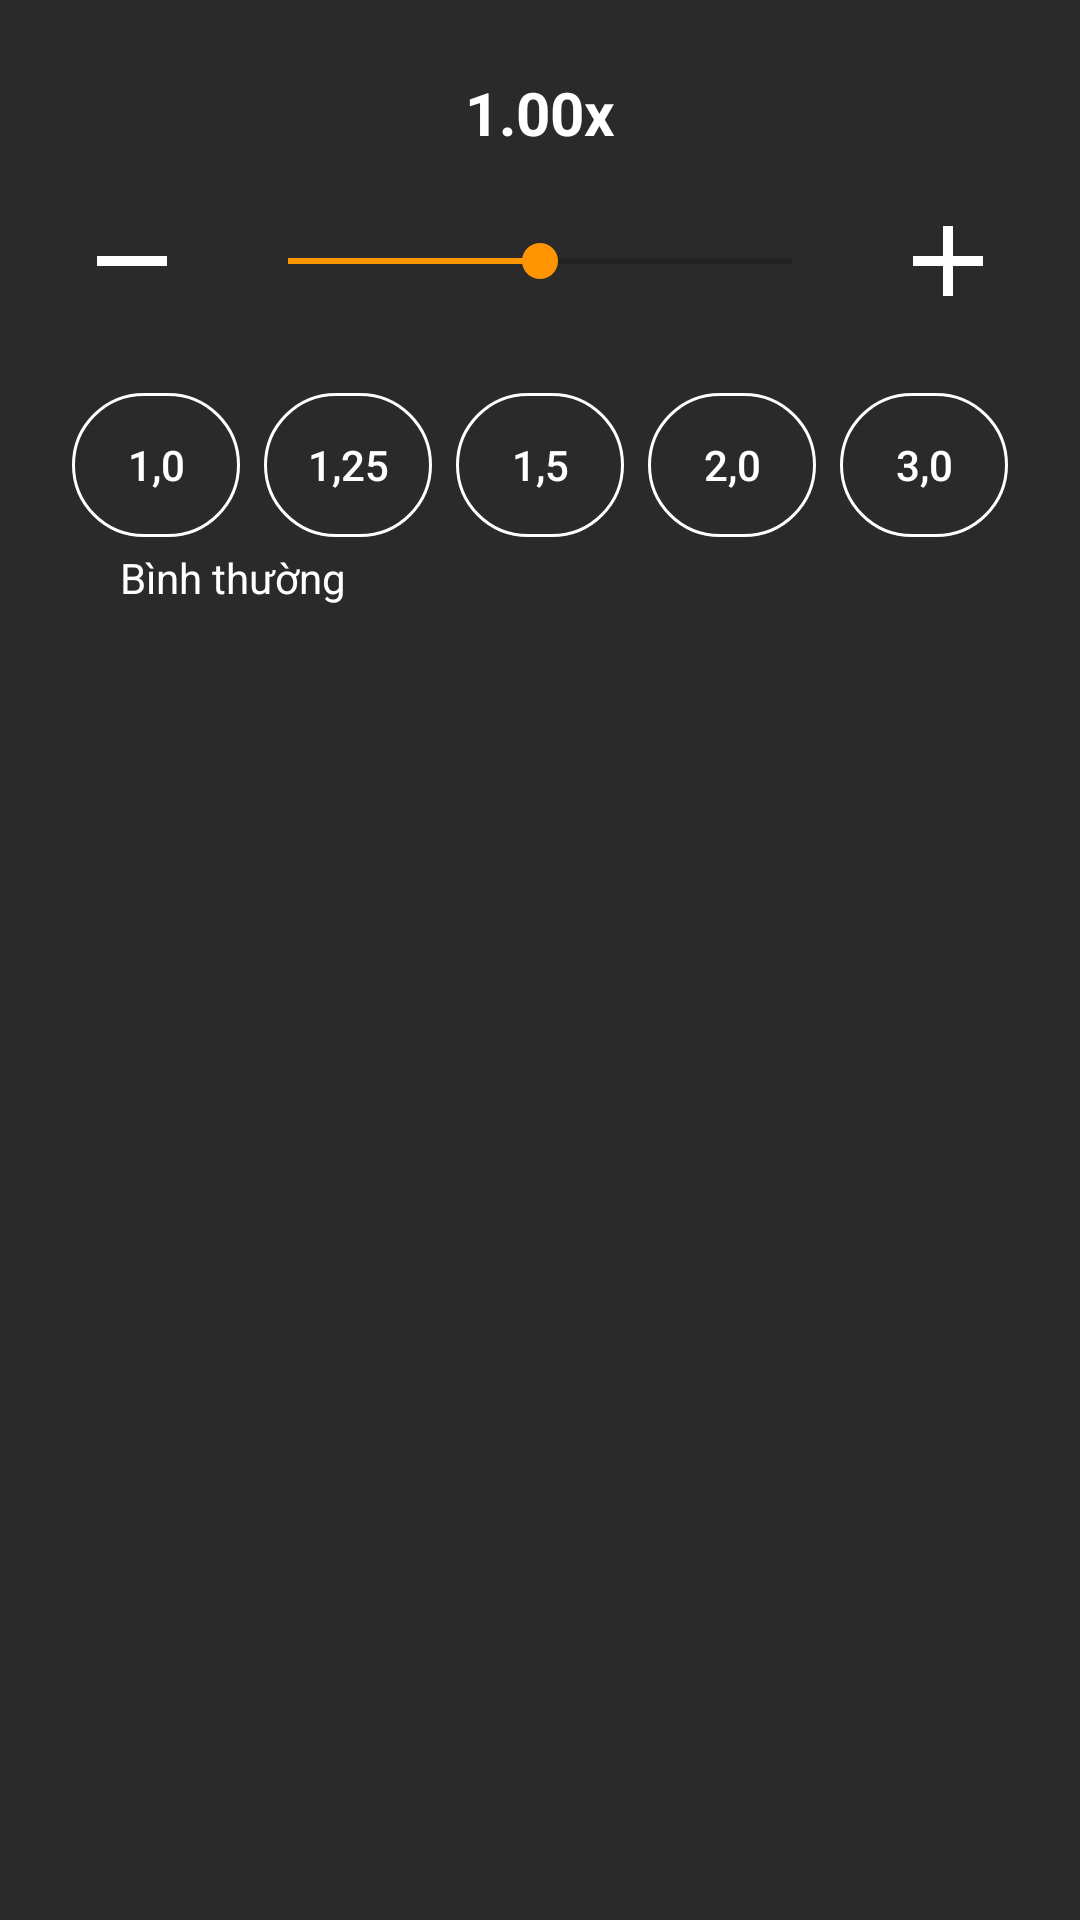

Write the Android layout XML for this screen, with the resource values it uses.
<!-- AndroidManifest.xml: application theme Theme.Android_Movie_App -->
<!-- res/layout/dialog_playback_speed.xml -->
<?xml version="1.0" encoding="utf-8"?>
<LinearLayout xmlns:android="http://schemas.android.com/apk/res/android"
    xmlns:app="http://schemas.android.com/apk/res-auto"
    android:layout_width="match_parent"
    android:layout_height="wrap_content"
    android:orientation="vertical"
    android:padding="24dp"
    android:background="#2A2A2A">

    <TextView
        android:id="@+id/tv_speed_value"
        android:layout_width="wrap_content"
        android:layout_height="wrap_content"
        android:text="1.00x"
        android:textSize="20sp"
        android:textStyle="bold"
        android:textColor="@color/white"
        android:layout_gravity="center_horizontal"
        android:layout_marginBottom="16dp" />

    <LinearLayout
        android:layout_width="match_parent"
        android:layout_height="wrap_content"
        android:gravity="center_vertical"
        android:orientation="horizontal">

        <ImageView
            android:id="@+id/btn_decrease_speed"
            android:layout_width="40dp"
            android:layout_height="40dp"
            android:src="@drawable/ic_remove" />

        <SeekBar
            android:id="@+id/seekbar_speed"
            android:layout_width="0dp"
            android:layout_height="wrap_content"
            android:layout_weight="1"
            android:layout_marginStart="16dp"
            android:layout_marginEnd="16dp"
            android:progress="50"
            android:progressTint="@color/orange"
            android:thumbTint="@color/orange"
            android:splitTrack="false" />

        <ImageView
            android:id="@+id/btn_increase_speed"
            android:layout_width="40dp"
            android:layout_height="40dp"
            android:src="@drawable/ic_add" />
    </LinearLayout>

    <LinearLayout
        android:id="@+id/toggle_group_speed"
        android:layout_width="match_parent"
        android:layout_height="wrap_content"
        android:layout_marginTop="24dp"
        android:orientation="horizontal"
        android:gravity="center">

        <Button
            android:id="@+id/btn_speed_1"
            android:layout_width="0dp"
            android:layout_height="wrap_content"
            android:layout_weight="1"
            android:text="1,0"
            android:textColor="@color/white"
            android:background="@drawable/speed_button_selector" />

        <Button
            android:id="@+id/btn_speed_1_25"
            android:layout_width="0dp"
            android:layout_height="wrap_content"
            android:layout_weight="1"
            android:layout_marginStart="8dp"
            android:text="1,25"
            android:textColor="@color/white"
            android:background="@drawable/speed_button_selector" />

        <Button
            android:id="@+id/btn_speed_1_5"
            android:layout_width="0dp"
            android:layout_height="wrap_content"
            android:layout_weight="1"
            android:layout_marginStart="8dp"
            android:text="1,5"
            android:textColor="@color/white"
            android:background="@drawable/speed_button_selector" />

        <Button
            android:id="@+id/btn_speed_2"
            android:layout_width="0dp"
            android:layout_height="wrap_content"
            android:layout_weight="1"
            android:layout_marginStart="8dp"
            android:text="2,0"
            android:textColor="@color/white"
            android:background="@drawable/speed_button_selector" />

        <Button
            android:id="@+id/btn_speed_3"
            android:layout_width="0dp"
            android:layout_height="wrap_content"
            android:layout_weight="1"
            android:layout_marginStart="8dp"
            android:text="3,0"
            android:textColor="@color/white"
            android:background="@drawable/speed_button_selector" />

    </LinearLayout>

    <TextView
        android:layout_width="wrap_content"
        android:layout_height="wrap_content"
        android:text="Bình thường"
        android:layout_marginTop="4dp"
        android:textColor="@color/white"
        android:layout_marginStart="16dp" />

</LinearLayout>
<!-- resources referenced by this layout -->
<resources>
  <color name="orange">#FF9500</color>
  <color name="white">#FFFFFFFF</color>
  <!-- drawable ic_add (drawable) -->
  <vector xmlns:android="http://schemas.android.com/apk/res/android"
      android:width="24dp"
      android:height="24dp"
      android:viewportWidth="24"
      android:viewportHeight="24"
      android:tint="@color/white">
  
      <path
          android:fillColor="@android:color/white"
          android:pathData="M19,13h-6v6h-2v-6H5v-2h6V5h2v6h6v2z"/>
  </vector>
  <!-- drawable ic_remove (drawable) -->
  <vector xmlns:android="http://schemas.android.com/apk/res/android"
      android:width="24dp"
      android:height="24dp"
      android:viewportWidth="24"
      android:viewportHeight="24"
      android:tint="@color/white">
  
      <path
          android:fillColor="@android:color/white"
          android:pathData="M19,13H5v-2h14v2z"/>
  </vector>
  <!-- drawable speed_button_selector (drawable) -->
  <?xml version="1.0" encoding="utf-8"?>
  <selector xmlns:android="http://schemas.android.com/apk/res/android">
      <item android:state_selected="true" android:drawable="@drawable/speed_button_bg_selected"/>
      <item android:drawable="@drawable/speed_button_bg_normal"/>
  </selector>
  <style name="Theme.Android_Movie_App" parent="Base.Theme.Android_Movie_App" />
  <!-- drawable speed_button_bg_selected (drawable) -->
  <?xml version="1.0" encoding="utf-8"?>
  <shape xmlns:android="http://schemas.android.com/apk/res/android"
      android:shape="rectangle">
  
      
      <solid android:color="@color/orange" />
  
      
      <stroke
          android:width="1dp"/>
  
      <corners android:radius="40dp" />
  
      <padding
          android:left="8dp"
          android:top="4dp"
          android:right="8dp"
          android:bottom="4dp" />
  </shape>
  <!-- drawable speed_button_bg_normal (drawable) -->
  <?xml version="1.0" encoding="utf-8"?>
  <shape xmlns:android="http://schemas.android.com/apk/res/android"
      android:shape="rectangle">
  
      
      <solid android:color="@android:color/transparent" />
  
      
      <stroke
          android:width="1dp"
          android:color="@color/speed_button_stroke" />
  
      <corners android:radius="40dp" />
  
      <padding
          android:left="8dp"
          android:top="4dp"
          android:right="8dp"
          android:bottom="4dp" />
  </shape>
  <style name="Base.Theme.Android_Movie_App" parent="Theme.AppCompat.DayNight.NoActionBar">
          
          
          <item name="android:statusBarColor">@android:color/black</item>
          <item name="android:navigationBarColor">@android:color/black</item>
          <item name="android:windowBackground">@android:color/black</item>
          <item name="android:windowFullscreen">false</item>
          <item name="android:windowLayoutInDisplayCutoutMode">shortEdges</item>
      </style>
</resources>
